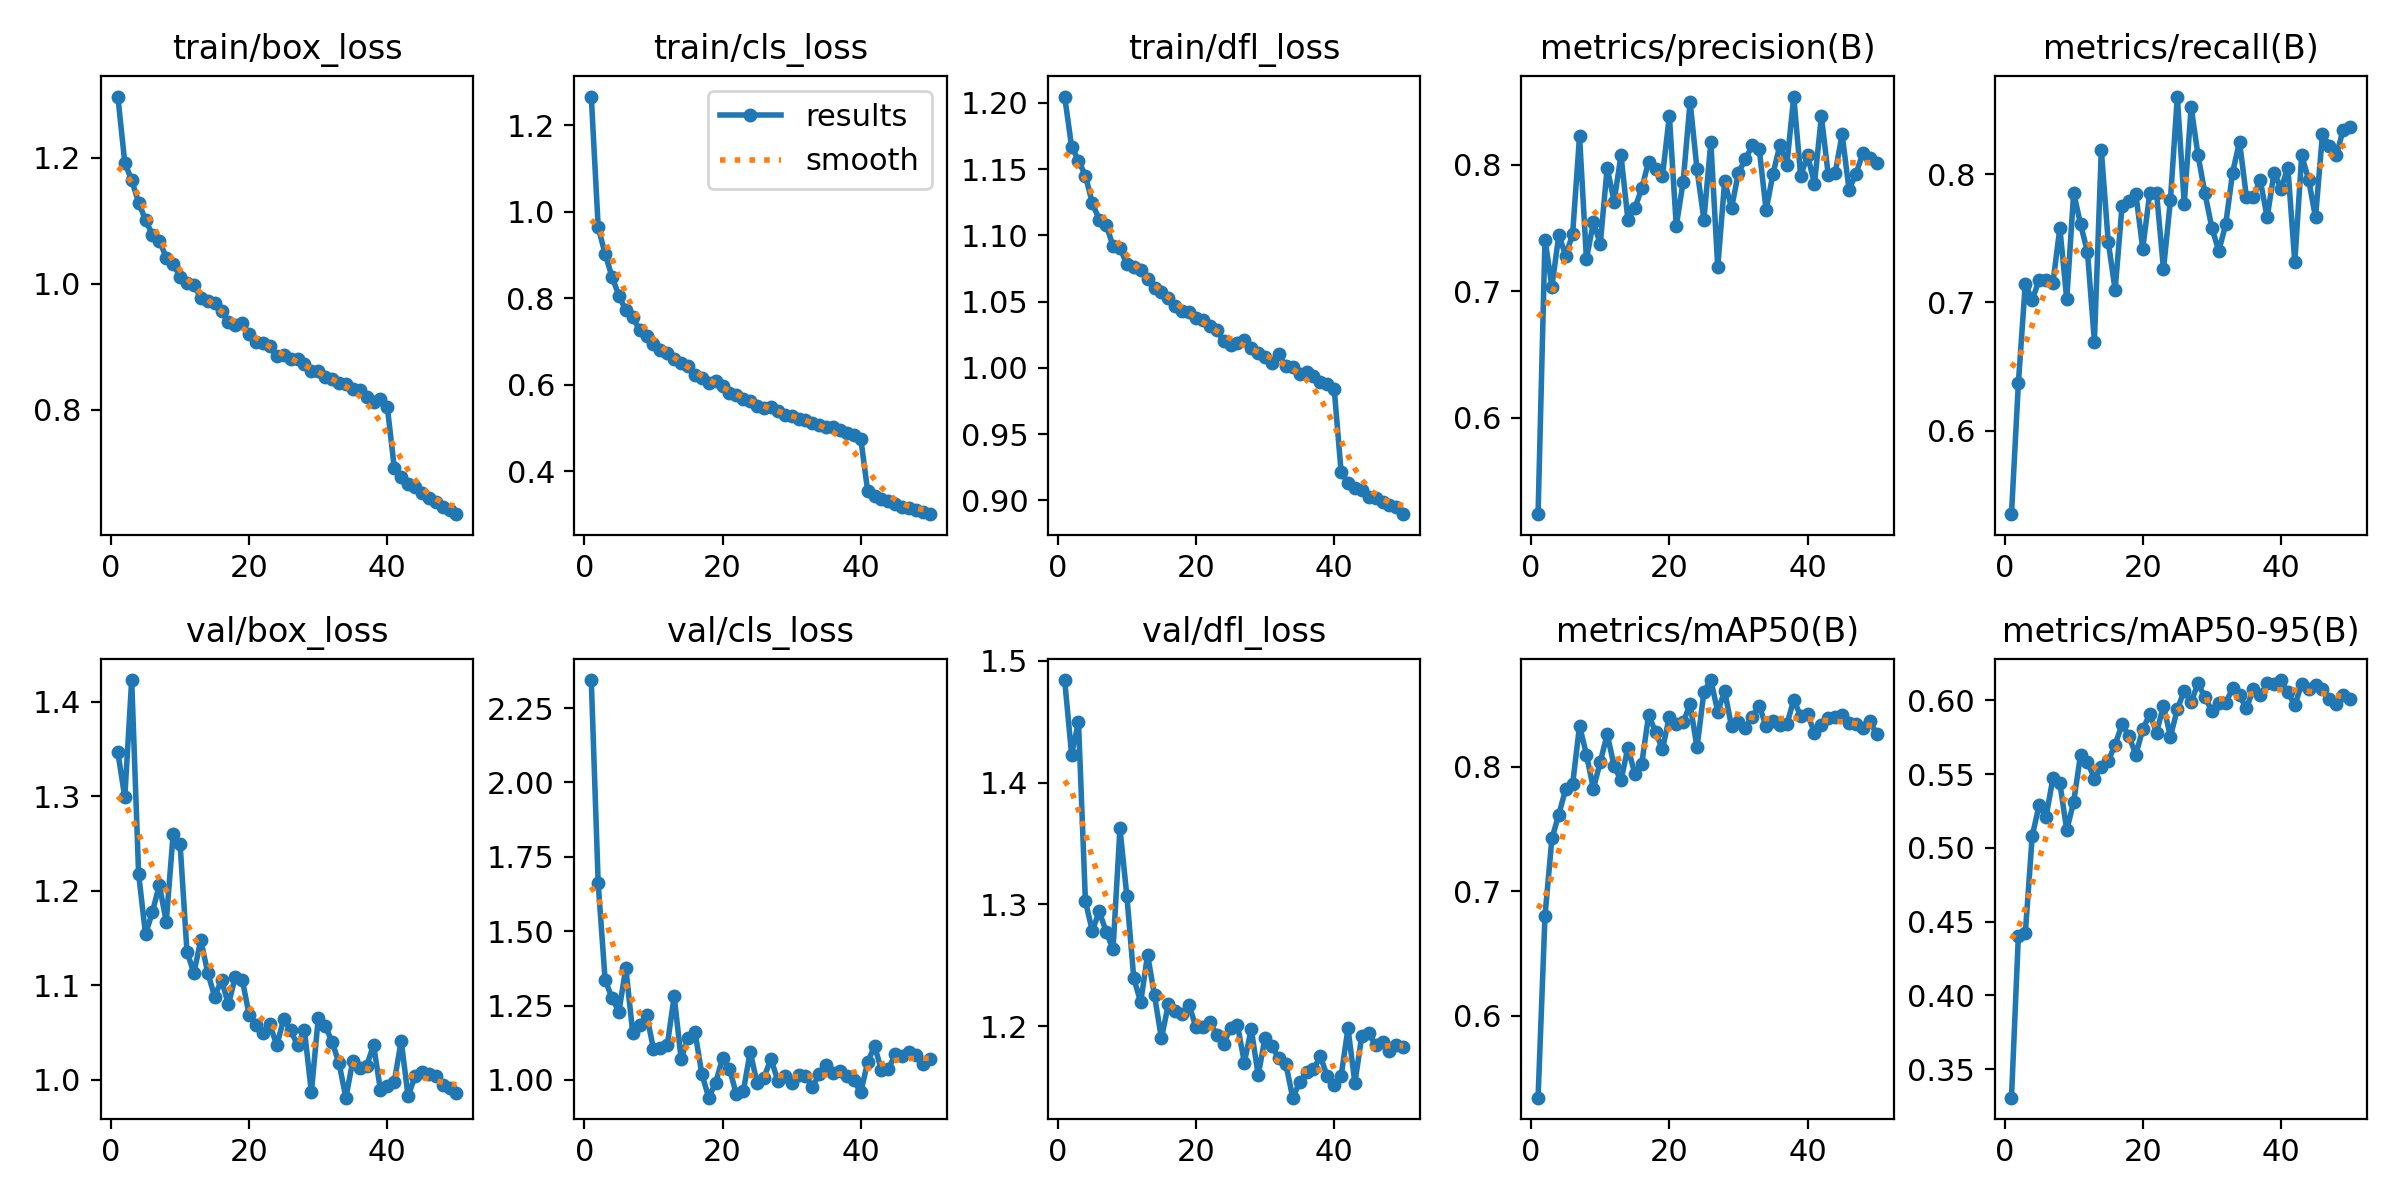

The table this chart was drawn from, first rows:
epoch, time, train/box_loss, train/cls_loss, train/dfl_loss, metrics/precision(B), metrics/recall(B), metrics/mAP50(B), metrics/mAP50-95(B), val/box_loss, val/cls_loss, val/dfl_loss, lr/pg0, lr/pg1, lr/pg2
1, 116, 1.298, 1.266, 1.205, 0.5236, 0.5348, 0.5344, 0.3307, 1.346, 2.344, 1.484, 0.0003326, 0.0003326, 0.06708
2, 372.8, 1.192, 0.9646, 1.167, 0.7409, 0.6371, 0.6801, 0.4406, 1.299, 1.661, 1.423, 0.0006527, 0.0006527, 0.03406
3, 552.8, 1.165, 0.9024, 1.156, 0.7035, 0.7144, 0.7423, 0.442, 1.423, 1.337, 1.45, 0.0009597, 0.0009597, 0.001038
4, 745.3, 1.129, 0.8497, 1.145, 0.7444, 0.7016, 0.7615, 0.508, 1.218, 1.275, 1.303, 0.0009406, 0.0009406, 0.0009406
5, 1048, 1.101, 0.8058, 1.124, 0.7281, 0.7177, 0.7821, 0.529, 1.154, 1.229, 1.278, 0.0009208, 0.0009208, 0.0009208
6, 1413, 1.078, 0.7718, 1.112, 0.7451, 0.7177, 0.7858, 0.5209, 1.178, 1.377, 1.294, 0.000901, 0.000901, 0.000901
7, 1590, 1.069, 0.7562, 1.108, 0.8226, 0.715, 0.8327, 0.5474, 1.206, 1.158, 1.278, 0.0008812, 0.0008812, 0.0008812
8, 1774, 1.042, 0.7255, 1.092, 0.7252, 0.7581, 0.8096, 0.544, 1.167, 1.185, 1.263, 0.0008614, 0.0008614, 0.0008614
9, 1950, 1.032, 0.7125, 1.091, 0.7545, 0.7024, 0.7823, 0.512, 1.26, 1.219, 1.362, 0.0008416, 0.0008416, 0.0008416
10, 2178, 1.011, 0.6928, 1.078, 0.7375, 0.7855, 0.8036, 0.5313, 1.25, 1.105, 1.307, 0.0008218, 0.0008218, 0.0008218
11, 2390, 1.001, 0.6806, 1.076, 0.7976, 0.7608, 0.8259, 0.5632, 1.136, 1.106, 1.239, 0.000802, 0.000802, 0.000802
12, 2578, 0.9973, 0.6741, 1.074, 0.7709, 0.7392, 0.8007, 0.5582, 1.113, 1.117, 1.22, 0.0007822, 0.0007822, 0.0007822
13, 2789, 0.9779, 0.6599, 1.067, 0.8075, 0.6694, 0.7888, 0.5471, 1.148, 1.282, 1.259, 0.0007624, 0.0007624, 0.0007624
14, 2985, 0.9724, 0.6498, 1.06, 0.7566, 0.8188, 0.8153, 0.5552, 1.113, 1.071, 1.225, 0.0007426, 0.0007426, 0.0007426
15, 3167, 0.9696, 0.6426, 1.057, 0.7654, 0.7473, 0.7942, 0.5589, 1.088, 1.142, 1.19, 0.0007228, 0.0007228, 0.0007228
16, 3380, 0.9567, 0.6227, 1.053, 0.7814, 0.7097, 0.8021, 0.57, 1.105, 1.162, 1.218, 0.000703, 0.000703, 0.000703
17, 3619, 0.9384, 0.6161, 1.047, 0.8024, 0.775, 0.8414, 0.5838, 1.08, 1.02, 1.212, 0.0006832, 0.0006832, 0.0006832
18, 3852, 0.9343, 0.6031, 1.043, 0.7966, 0.779, 0.8278, 0.5758, 1.109, 0.9404, 1.21, 0.0006634, 0.0006634, 0.0006634
19, 4130, 0.9376, 0.6093, 1.042, 0.7912, 0.7842, 0.814, 0.5633, 1.106, 0.9913, 1.217, 0.0006436, 0.0006436, 0.0006436
20, 4349, 0.9195, 0.5975, 1.037, 0.8385, 0.7419, 0.84, 0.5804, 1.069, 1.073, 1.199, 0.0006238, 0.0006238, 0.0006238
21, 4564, 0.9072, 0.5809, 1.036, 0.7516, 0.785, 0.8342, 0.5906, 1.058, 1.038, 1.199, 0.000604, 0.000604, 0.000604
22, 4708, 0.9058, 0.5765, 1.032, 0.7866, 0.785, 0.8357, 0.5783, 1.049, 0.9515, 1.203, 0.0005842, 0.0005842, 0.0005842
23, 4867, 0.9004, 0.5677, 1.029, 0.8499, 0.7258, 0.8498, 0.5964, 1.059, 0.9615, 1.193, 0.0005644, 0.0005644, 0.0005644
24, 5030, 0.8847, 0.5619, 1.02, 0.7963, 0.7796, 0.8153, 0.5754, 1.036, 1.095, 1.185, 0.0005446, 0.0005446, 0.0005446
25, 5205, 0.8866, 0.5505, 1.017, 0.7565, 0.8604, 0.86, 0.594, 1.065, 0.9887, 1.199, 0.0005248, 0.0005248, 0.0005248
26, 5399, 0.8803, 0.5464, 1.019, 0.8179, 0.7769, 0.8694, 0.6066, 1.052, 1.008, 1.201, 0.000505, 0.000505, 0.000505
27, 5592, 0.8805, 0.5481, 1.021, 0.7189, 0.8521, 0.844, 0.5988, 1.037, 1.071, 1.17, 0.0004852, 0.0004852, 0.0004852
28, 5787, 0.8721, 0.5398, 1.015, 0.7868, 0.8145, 0.8606, 0.6116, 1.053, 0.997, 1.198, 0.0004654, 0.0004654, 0.0004654
29, 6006, 0.8619, 0.5293, 1.011, 0.7658, 0.785, 0.8321, 0.6021, 0.9868, 1.012, 1.16, 0.0004456, 0.0004456, 0.0004456
30, 6211, 0.861, 0.5279, 1.008, 0.7938, 0.7581, 0.8354, 0.593, 1.065, 0.9909, 1.19, 0.0004258, 0.0004258, 0.0004258
31, 6411, 0.851, 0.5201, 1.004, 0.8043, 0.74, 0.831, 0.598, 1.057, 1.017, 1.183, 0.000406, 0.000406, 0.000406
32, 6610, 0.8479, 0.5186, 1.01, 0.8153, 0.7608, 0.8398, 0.5982, 1.04, 1.013, 1.174, 0.0003862, 0.0003862, 0.0003862
33, 6824, 0.8426, 0.5123, 1.001, 0.8126, 0.8011, 0.8489, 0.6082, 1.018, 0.9773, 1.169, 0.0003664, 0.0003664, 0.0003664
34, 7074, 0.8402, 0.5068, 1.001, 0.7641, 0.8253, 0.8323, 0.6036, 0.9811, 1.02, 1.141, 0.0003466, 0.0003466, 0.0003466
35, 7305, 0.8326, 0.5014, 0.9953, 0.7929, 0.7822, 0.8367, 0.5946, 1.02, 1.049, 1.154, 0.0003268, 0.0003268, 0.0003268
36, 7479, 0.8315, 0.501, 0.9966, 0.8156, 0.7823, 0.8336, 0.6078, 1.012, 1.024, 1.162, 0.000307, 0.000307, 0.000307
37, 7649, 0.8198, 0.4949, 0.9936, 0.7999, 0.7954, 0.8338, 0.6034, 1.015, 1.031, 1.165, 0.0002872, 0.0002872, 0.0002872
38, 7833, 0.8112, 0.4877, 0.9893, 0.8539, 0.7661, 0.8535, 0.6116, 1.037, 1.013, 1.175, 0.0002674, 0.0002674, 0.0002674
39, 8018, 0.8167, 0.4845, 0.9877, 0.7912, 0.8011, 0.8404, 0.6111, 0.9892, 0.9986, 1.159, 0.0002476, 0.0002476, 0.0002476
40, 8211, 0.8033, 0.4745, 0.9843, 0.8074, 0.7886, 0.8424, 0.6138, 0.9931, 0.9584, 1.152, 0.0002278, 0.0002278, 0.0002278
41, 8405, 0.7073, 0.3538, 0.9216, 0.7851, 0.8051, 0.8269, 0.6054, 0.9979, 1.06, 1.159, 0.000208, 0.000208, 0.000208
42, 8578, 0.6928, 0.3418, 0.913, 0.8383, 0.7312, 0.8331, 0.5967, 1.041, 1.114, 1.198, 0.0001882, 0.0001882, 0.0001882
43, 8760, 0.6813, 0.3356, 0.9093, 0.7915, 0.8145, 0.8388, 0.6112, 0.9824, 1.033, 1.153, 0.0001684, 0.0001684, 0.0001684
44, 8939, 0.6762, 0.3302, 0.9079, 0.7935, 0.7957, 0.8396, 0.6079, 1.004, 1.038, 1.192, 0.0001486, 0.0001486, 0.0001486
45, 9135, 0.6666, 0.3245, 0.9027, 0.8241, 0.7661, 0.8412, 0.6106, 1.008, 1.086, 1.195, 0.0001288, 0.0001288, 0.0001288
46, 9319, 0.6598, 0.3176, 0.9021, 0.7804, 0.8309, 0.8349, 0.6078, 1.006, 1.081, 1.184, 0.000109, 0.000109, 0.000109
47, 9509, 0.6535, 0.3138, 0.8986, 0.7927, 0.8222, 0.8338, 0.6011, 1.004, 1.095, 1.187, 8.92e-05, 8.92e-05, 8.92e-05
48, 9695, 0.6451, 0.3104, 0.8966, 0.8092, 0.8145, 0.8309, 0.5976, 0.9948, 1.084, 1.18, 6.94e-05, 6.94e-05, 6.94e-05
49, 9882, 0.6402, 0.3054, 0.895, 0.8054, 0.8344, 0.8367, 0.6038, 0.9915, 1.052, 1.184, 4.96e-05, 4.96e-05, 4.96e-05
50, 10072, 0.6336, 0.3004, 0.8896, 0.8017, 0.8368, 0.8258, 0.601, 0.9861, 1.07, 1.183, 2.98e-05, 2.98e-05, 2.98e-05
